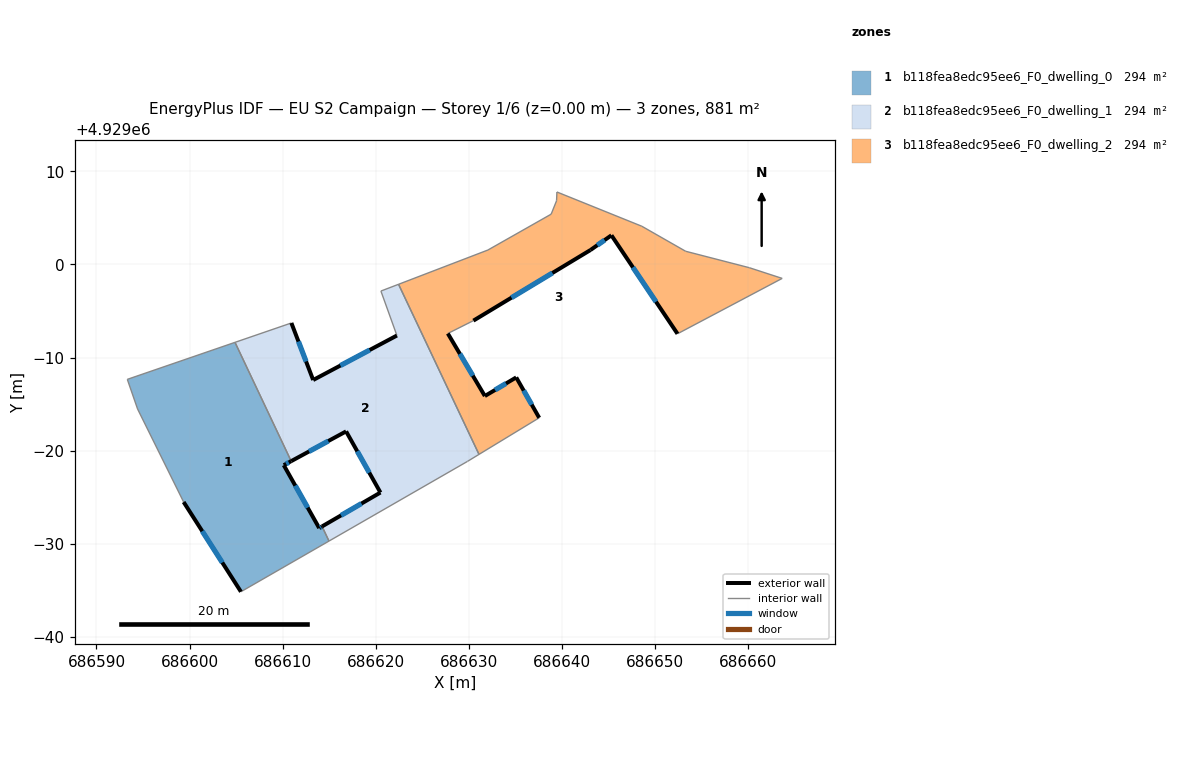
=== STOREY PLAN SPEC (per zone: floor XY polygon, exterior-wall plan segments, windows/doors) ===
zone 1: b118fea8edc95ee6_F0_dwelling_0  (293.7 m²)
  floor: (686604.89, 4928991.63) (686610.92, 4928978.87) (686610.12, 4928978.44) (686613.93, 4928971.68) (686614.24, 4928971.86) (686614.98, 4928970.28) (686605.52, 4928964.84) (686599.36, 4928974.48) (686594.42, 4928984.48) (686593.31, 4928987.66)
  exterior wall: (686610.12, 4928978.44) – (686610.92, 4928978.87)  [0.9 m]
    window: (686610.38, 4928978.58) – (686610.66, 4928978.73)  [0.3 m²]
  exterior wall: (686613.93, 4928971.68) – (686610.12, 4928978.44)  [7.8 m]
    window: (686612.70, 4928973.88) – (686611.36, 4928976.24)  [2.8 m²]
  exterior wall: (686614.24, 4928971.86) – (686613.93, 4928971.68)  [0.4 m]
    window: (686614.14, 4928971.80) – (686614.03, 4928971.74)  [0.1 m²]
  exterior wall: (686599.36, 4928974.48) – (686605.52, 4928964.84)  [11.4 m]
    window: (686601.37, 4928971.34) – (686603.52, 4928967.97)  [4.2 m²]
  interior walls: 6
zone 2: b118fea8edc95ee6_F0_dwelling_1  (293.7 m²)
  floor: (686622.46, 4928997.87) (686631.10, 4928979.59) (686629.87, 4928978.85) (686614.98, 4928970.28) (686614.24, 4928971.86) (686620.51, 4928975.50) (686616.82, 4928982.07) (686610.92, 4928978.87) (686604.89, 4928991.63) (686610.94, 4928993.72) (686613.29, 4928987.59) (686622.28, 4928992.37) (686620.56, 4928997.15)
  exterior wall: (686616.82, 4928982.07) – (686620.51, 4928975.50)  [7.5 m]
    window: (686618.02, 4928979.93) – (686619.31, 4928977.63)  [2.8 m²]
  exterior wall: (686610.92, 4928978.87) – (686616.82, 4928982.07)  [6.7 m]
    window: (686612.84, 4928979.91) – (686614.90, 4928981.03)  [2.5 m²]
  exterior wall: (686613.29, 4928987.59) – (686610.94, 4928993.72)  [6.6 m]
    window: (686612.52, 4928989.58) – (686611.71, 4928991.72)  [2.4 m²]
  exterior wall: (686622.28, 4928992.37) – (686613.29, 4928987.59)  [10.2 m]
    window: (686619.36, 4928990.81) – (686616.21, 4928989.14)  [3.7 m²]
  exterior wall: (686620.51, 4928975.50) – (686614.24, 4928971.86)  [7.3 m]
    window: (686618.47, 4928974.31) – (686616.28, 4928973.04)  [2.7 m²]
  interior walls: 8
zone 3: b118fea8edc95ee6_F0_dwelling_2  (293.7 m²)
  floor: (686660.15, 4928999.66) (686663.68, 4928998.51) (686652.43, 4928992.56) (686645.33, 4929003.14) (686643.08, 4929001.56) (686630.50, 4928993.97) (686627.75, 4928992.59) (686631.73, 4928985.87) (686635.10, 4928987.87) (686637.57, 4928983.53) (686631.10, 4928979.59) (686622.46, 4928997.87) (686632.06, 4929001.56) (686638.86, 4929005.41) (686639.44, 4929006.85) (686639.48, 4929007.79) (686648.60, 4929004.11) (686653.31, 4929001.42)
  exterior wall: (686645.33, 4929003.14) – (686652.43, 4928992.56)  [12.7 m]
    window: (686647.64, 4928999.70) – (686650.13, 4928996.00)  [4.7 m²]
  exterior wall: (686643.08, 4929001.56) – (686645.33, 4929003.14)  [2.7 m]
    window: (686643.82, 4929002.07) – (686644.60, 4929002.62)  [1.0 m²]
  exterior wall: (686630.50, 4928993.97) – (686643.08, 4929001.56)  [14.7 m]
    window: (686634.60, 4928996.44) – (686638.99, 4928999.09)  [5.4 m²]
  exterior wall: (686631.73, 4928985.87) – (686627.75, 4928992.59)  [7.8 m]
    window: (686630.44, 4928988.05) – (686629.05, 4928990.40)  [2.9 m²]
  exterior wall: (686635.10, 4928987.87) – (686631.73, 4928985.87)  [3.9 m]
    window: (686634.01, 4928987.22) – (686632.83, 4928986.52)  [1.4 m²]
  exterior wall: (686637.57, 4928983.53) – (686635.10, 4928987.87)  [5.0 m]
    window: (686636.77, 4928984.94) – (686635.91, 4928986.46)  [1.8 m²]
  interior walls: 12

=== DERIVED (storey summary) ===
Building: EU S2 Campaign
Storey: 1 of 6  (floor level z = 0.00 m)
Storey gross floor area: 881.1 m²
Zones on this storey: 3
  - b118fea8edc95ee6_F0_dwelling_0: floor 293.7 m²; exterior wall 20.5 m (61.4 m²); 4 window(s) 7.5 m²; WWR 12.2%
  - b118fea8edc95ee6_F0_dwelling_1: floor 293.7 m²; exterior wall 38.3 m (114.8 m²); 5 window(s) 14.0 m²; WWR 12.2%
  - b118fea8edc95ee6_F0_dwelling_2: floor 293.7 m²; exterior wall 46.9 m (140.7 m²); 6 window(s) 17.2 m²; WWR 12.2%
Zone adjacency (shared interzone walls):
  - b118fea8edc95ee6_F0_dwelling_0 ↔ b118fea8edc95ee6_F0_dwelling_1
  - b118fea8edc95ee6_F0_dwelling_1 ↔ b118fea8edc95ee6_F0_dwelling_2